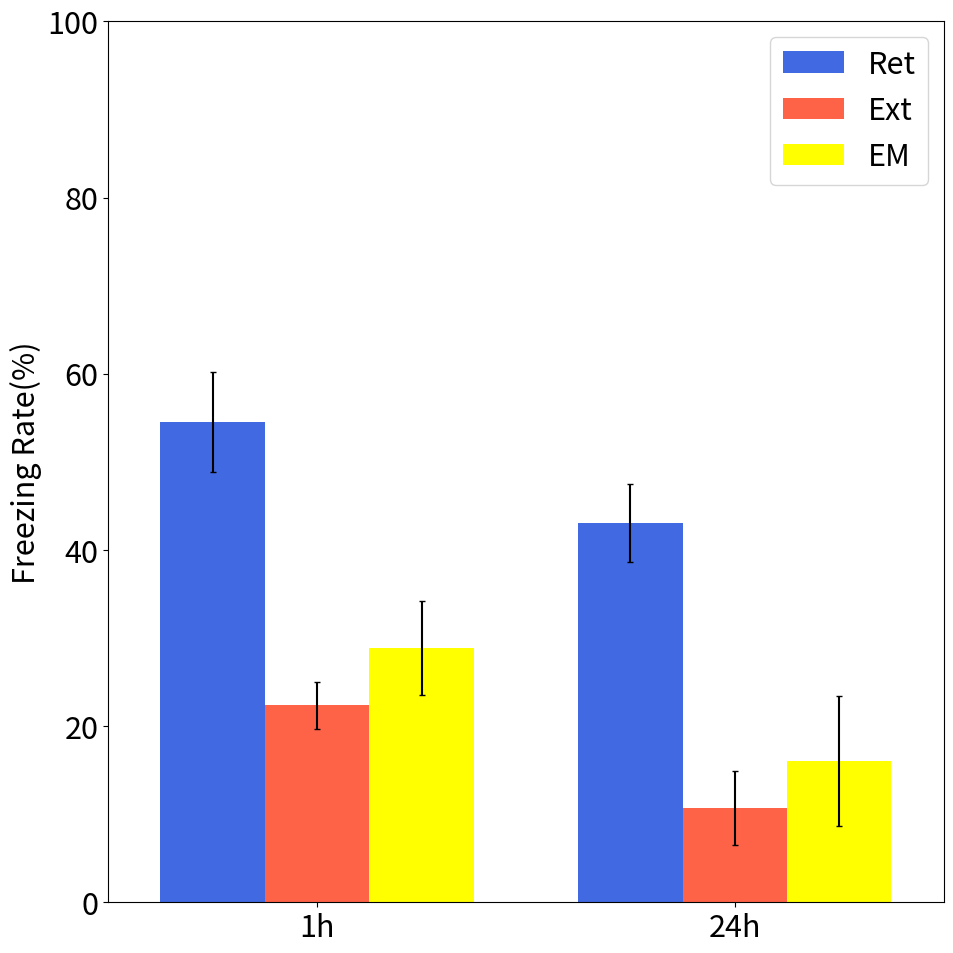

The script that saved this image:
import matplotlib.pyplot as plt
import numpy as np

plt.rcParams["font.size"] = 22

labels = np.array(['1h', '24h'])
freezing_rate_Ret = np.array([54.51666667, 43.0625])
freezing_rate_EXT = np.array([22.3625, 10.70416667])
freezing_rate_EM = np.array([28.89166667, 16.04166667])

error_Ret = np.array([5.635268405, 4.419377444])
error_EXT = np.array([2.665680156, 4.175071384])
error_EM = np.array([5.354655728, 7.339815632])

left = np.arange(len(freezing_rate_Ret))
width = 0.25

fig, ax = plt.subplots(figsize=(10, 10), dpi=200)

ax.bar(x=left - width, height=freezing_rate_Ret, yerr=error_Ret, capsize=2, width=width, label='Ret', align='center', color='royalblue')
ax.bar(x=left, height=freezing_rate_EXT, yerr=error_EXT, capsize=2, width=width, label='Ext', align='center', color='tomato')
ax.bar(x=left + width, height=freezing_rate_EM, yerr=error_EM, capsize=2, width=width, label='EM', align='center', color='yellow')
ax.set_xticks(left)
ax.set_xticklabels(labels=labels)
plt.ylim(0, 100)
plt.xlim(-0.5, 1.5)
ax.set_ylabel('Freezing Rate(%)')
ax.legend()

plt.tight_layout()
plt.savefig('[fluorine]FreezingRateFigure.png')
